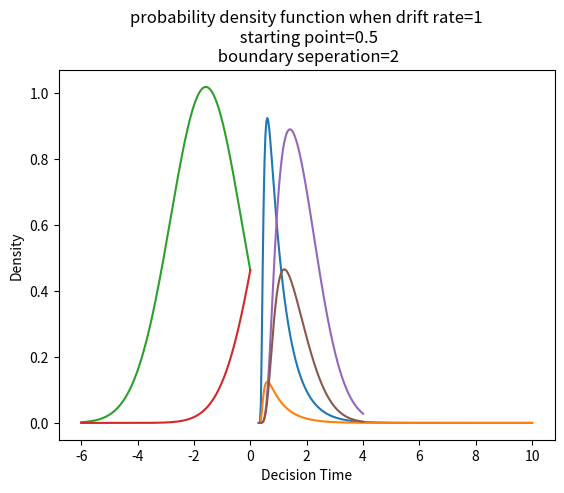

Here is the Python script that generated this plot: (Note: this script raises an exception after producing the figure.)
import numpy as np
import matplotlib.pyplot as plt


# likelihood of a drift of 3 given different RT and ndt of 3

def wfpt(t,v, t0,a,z,err=1e-29):

    tt = (t - t0) / (a**2)
    if t< 0:
        tt = (-t -t0) / (a**2)

    if t < 0:
        print('sign flipped')
        v=-v
        t=-t
    w = z/a

    ks = 2 + np.sqrt(-2*tt * np.log(2*np.sqrt(2*np.pi*tt)*err))
    ks = np.max((ks, np.sqrt(tt)+1))

    K=10
    k = np.arange(-4,6)
    p = np.cumsum((w+2*k)*np.exp(-((w+2*k)**2)/2/tt))
    p = p[-1]/np.sqrt(2*np.pi*tt**3)

    pp = p * np.exp(-v*a*w - (v**2)*t/2)/(a**2)

    return (pp)

#####################
#likelihood of drift given RT
######################
pdf1 = []
for i in np.linspace(0.31,10,300):
    prob = wfpt(i,-1, 0.3, 2, 2/2, err=1e-29)
    pdf1.append(prob)
plt.plot(np.linspace(0.31,10,300), pdf1)
plt.xlabel('Reaction time (Positive)')
plt.ylabel('L ( delta = -0.5 | RT)')
plt.title('L ( delta = -0.5 | RT incorrect)')
plt.show()


pdf2 = []
for i in np.linspace(0.31,10,300):
    prob = wfpt(i,1,0.3, 2, 2/2, err=1e-29)
    pdf2.append(prob)

plt.plot(np.linspace(0.31,10,300), pdf2)
plt.xlabel('Reaction time (Negative')
plt.ylabel('L ( delta = -0.5 | RT incorrect)')
plt.title('L ( delta = -0.5 | RT incorrect)')
plt.show()


#############################
#probability of RT given drift
##############################

pdf = []
for i in np.linspace(-6,0,300):
    prob = wfpt(0.634,i,0.3, 2, 2/2, err=1e-29)
    pdf.append(prob)

plt.plot(np.linspace(-6,0,300), pdf)
plt.xlabel('Drift')
plt.ylabel('P ( RT = 0.63 | Drift)')
plt.title('P ( RT = 0.63 | Drift)')
plt.show()


pdf = []
for i in np.linspace(-6,0,300):
    prob =wfpt(-0.634,i,0.3, 2, 2/2, err=1e-29)
    pdf.append(prob)

plt.plot(np.linspace(-6,0,300), pdf)
plt.xlabel('Drift')
plt.ylabel('P ( RT = - 0.8 | Drift)')
plt.title('P ( RT = - 0.8 | Drift)')
plt.show()







pdf = []
for i in np.linspace(0.3,4,300):
    prob_small= wfpt(0.64,-0.5,0.3,i,i/2,err=1e-29)
    pdf.append(prob_small)
plt.plot(np.linspace(0.3,4,300), pdf)
plt.show()


pdf = []
for i in np.linspace(0.3,4,300):
    prob_small= wfpt(-0.64,-0.5,0.3,i,i/2,err=1e-29)
    pdf.append(prob_small)
plt.plot(np.linspace(0.3,4,300), pdf)
plt.show()



plt.title('probability density function when drift rate=1\n starting point=0.5\n boundary seperation=2')
plt.xlabel('Decision Time')
plt.ylabel('Density')
xy = np.linspace(0.1,3,300)[np.argmax(pdf_small)], pdf_small[np.argmax(pdf_small)]
plt.plot(xy[0],xy[1], 'ro')
plt.annotate('time: %.2f'%xy[0], xy=xy, xytext=(0.5,0.9),
            arrowprops=dict(facecolor='black', shrink=0.1), fontsize=15)
plt.show()
